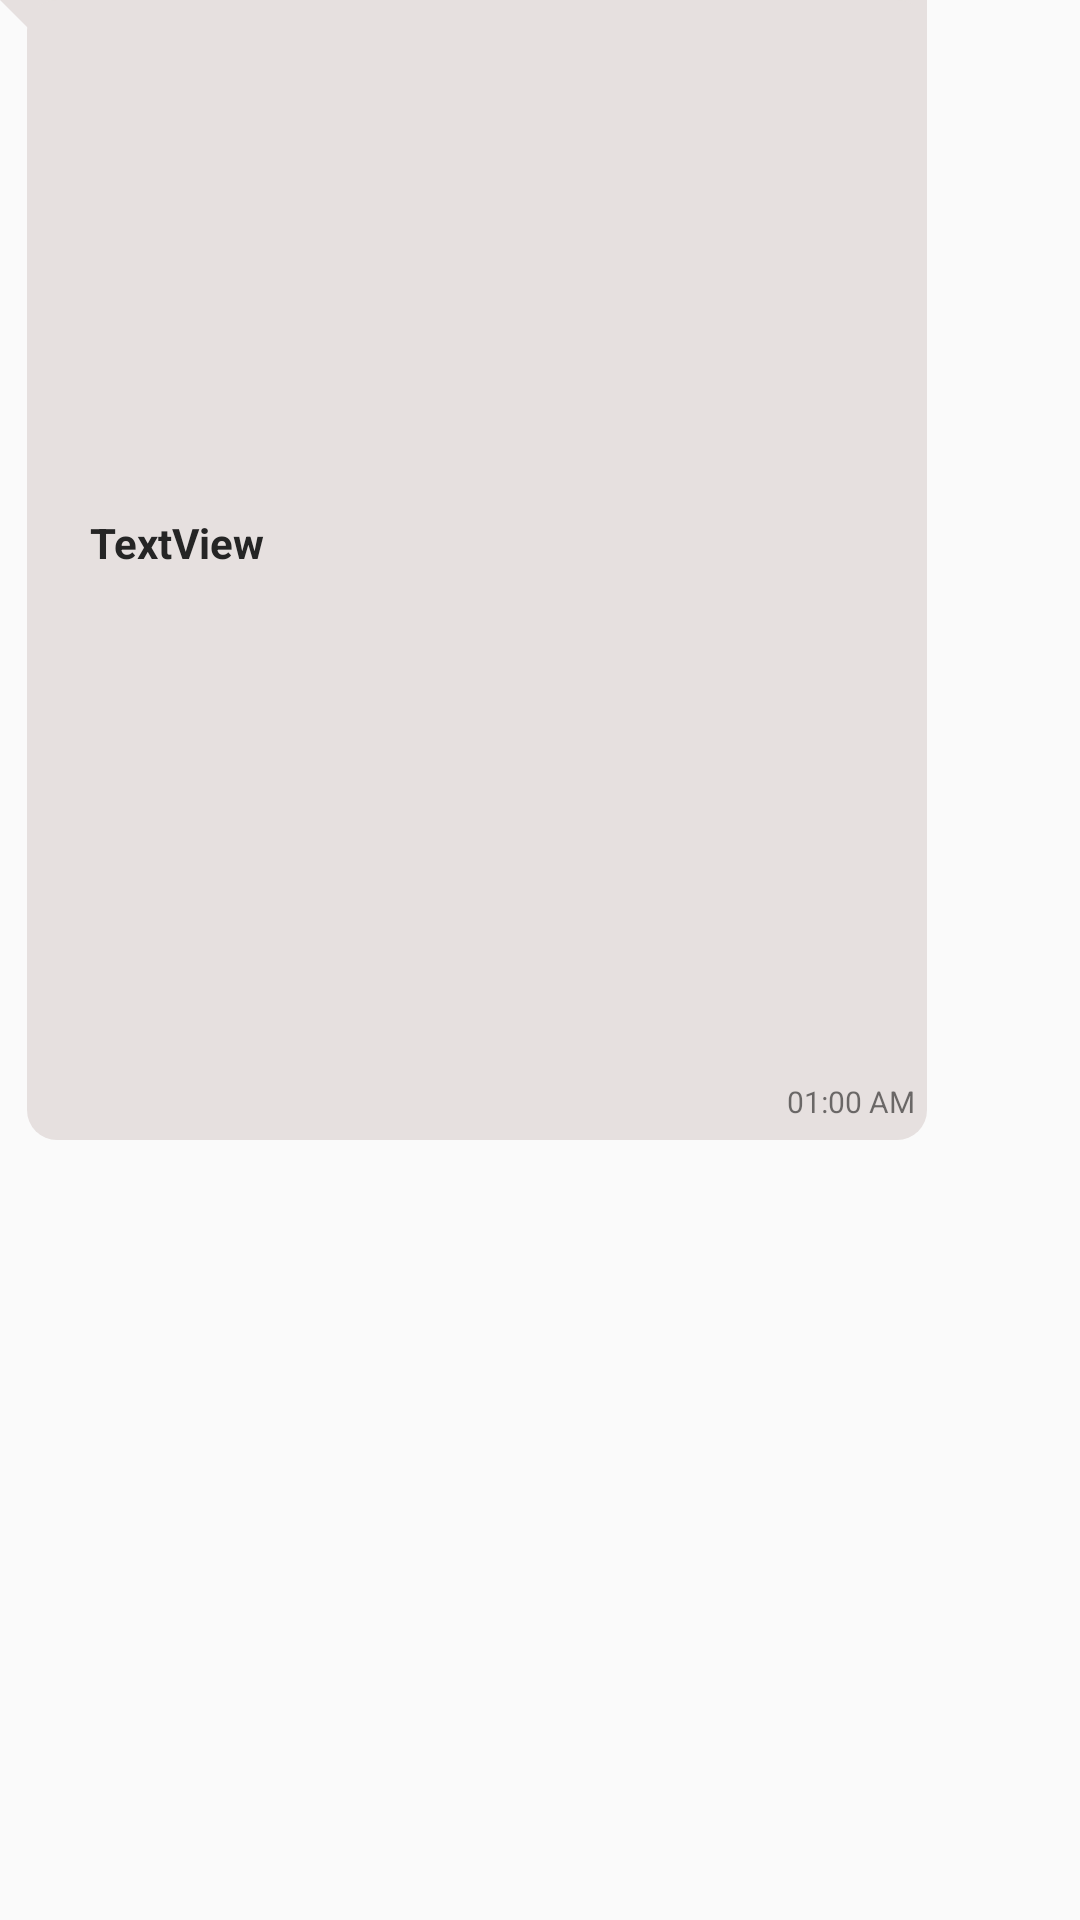

Layout XML and referenced resources for this Android screen:
<!-- AndroidManifest.xml: application theme Theme.CravingsNearby -->
<!-- res/layout/receiver_sample.xml -->
<?xml version="1.0" encoding="utf-8"?>
<androidx.constraintlayout.widget.ConstraintLayout xmlns:android="http://schemas.android.com/apk/res/android"
    xmlns:app="http://schemas.android.com/apk/res-auto"
    xmlns:tools="http://schemas.android.com/tools"
    android:layout_width="match_parent"
    android:layout_height="wrap_content"
    android:layout_marginLeft="6dp"
    android:layout_marginTop="6dp"
    android:layout_marginRight="6dp"
    android:layout_marginBottom="6dp"
    android:background="@drawable/reciver_background"
    android:maxWidth="309dp"
    android:maxHeight="380dp"
    android:minHeight="31dp">

    <TextView
        android:id="@+id/timestamp_reciever"
        android:layout_width="wrap_content"
        android:layout_height="wrap_content"
        android:layout_marginEnd="4dp"
        android:layout_marginBottom="6dp"
        android:text="01:00 AM"
        android:textSize="10sp"
        app:layout_constraintBottom_toBottomOf="parent"
        app:layout_constraintEnd_toEndOf="parent" />

    <TextView
        android:id="@+id/text_reciever"
        android:layout_width="wrap_content"
        android:layout_height="wrap_content"
        android:layout_marginLeft="10dp"
        android:layout_marginRight="6dp"
        android:layout_marginTop="4dp"
        android:layout_marginBottom="3dp"
        android:inputType="textLongMessage|textMultiLine"
        android:maxWidth="270dp"
        android:minWidth="50dp"
        android:text="TextView"
        android:textColor="@color/black"
        android:textStyle="bold"
        app:layout_constraintBottom_toTopOf="@+id/timestamp_reciever"
        app:layout_constraintStart_toStartOf="@+id/guideline1"
        app:layout_constraintTop_toTopOf="parent" />

    <androidx.constraintlayout.widget.Guideline
        android:id="@+id/guideline1"
        android:layout_width="wrap_content"
        android:layout_height="wrap_content"
        android:orientation="vertical"
        app:layout_constraintGuide_begin="20dp" />

</androidx.constraintlayout.widget.ConstraintLayout>
<!-- resources referenced by this layout -->
<resources>
  <color name="black">#252525</color>
  <!-- drawable reciver_background (drawable) -->
  <?xml version="1.0" encoding="utf-8"?>
  <layer-list xmlns:android="http://schemas.android.com/apk/res/android">
      <item>
          <rotate
              android:fromDegrees="-45"
              android:pivotX="0%"
              android:pivotY="0%"
              android:toDegrees="0" >
              <shape android:shape="rectangle" >
                  <solid android:color="@color/Creme" />
              </shape>
          </rotate>
      </item>
      <item android:left="9dp">
          <shape android:shape="rectangle" >
              <solid android:color="@color/Creme" />
              <corners android:radius="10dp" />
          </shape>
      </item>
  </layer-list>
  <style name="Theme.CravingsNearby" parent="Theme.MaterialComponents.DayNight.DarkActionBar.Bridge">
          
          <item name="colorPrimary">@color/purple_500</item>
          <item name="colorPrimaryVariant">@color/purple_700</item>
          <item name="colorOnPrimary">@color/white</item>
          <item name="titleTextColor">@color/action_bar_title_color</item>
  
          
          <item name="colorSecondary">@color/teal_200</item>
          <item name="colorSecondaryVariant">@color/teal_700</item>
          <item name="colorOnSecondary">@color/black</item>
          
          <item name="android:statusBarColor">?attr/colorPrimaryVariant</item>
          
          
          <item name="actionOverflowButtonStyle">@style/IwconOverfloww</item>
          
          
      </style>
  <color name="Creme">#E6E0DF</color>
  <color name="purple_500">#FF6200EE</color>
  <color name="purple_700">#FF3700B3</color>
  <color name="white">#FFFFFFFF</color>
  <color name="action_bar_title_color">#000000</color>
  
  
  
      #FF000000
      #FFFACE
  <color name="teal_200">#FF03DAC5</color>
  <color name="teal_700">#FF018786</color>
  <style name="IwconOverfloww" parent="Widget.AppCompat.ActionButton.Overflow">
          <item name="android:tint">@color/action_bar_title_color</item>
      </style>
</resources>
